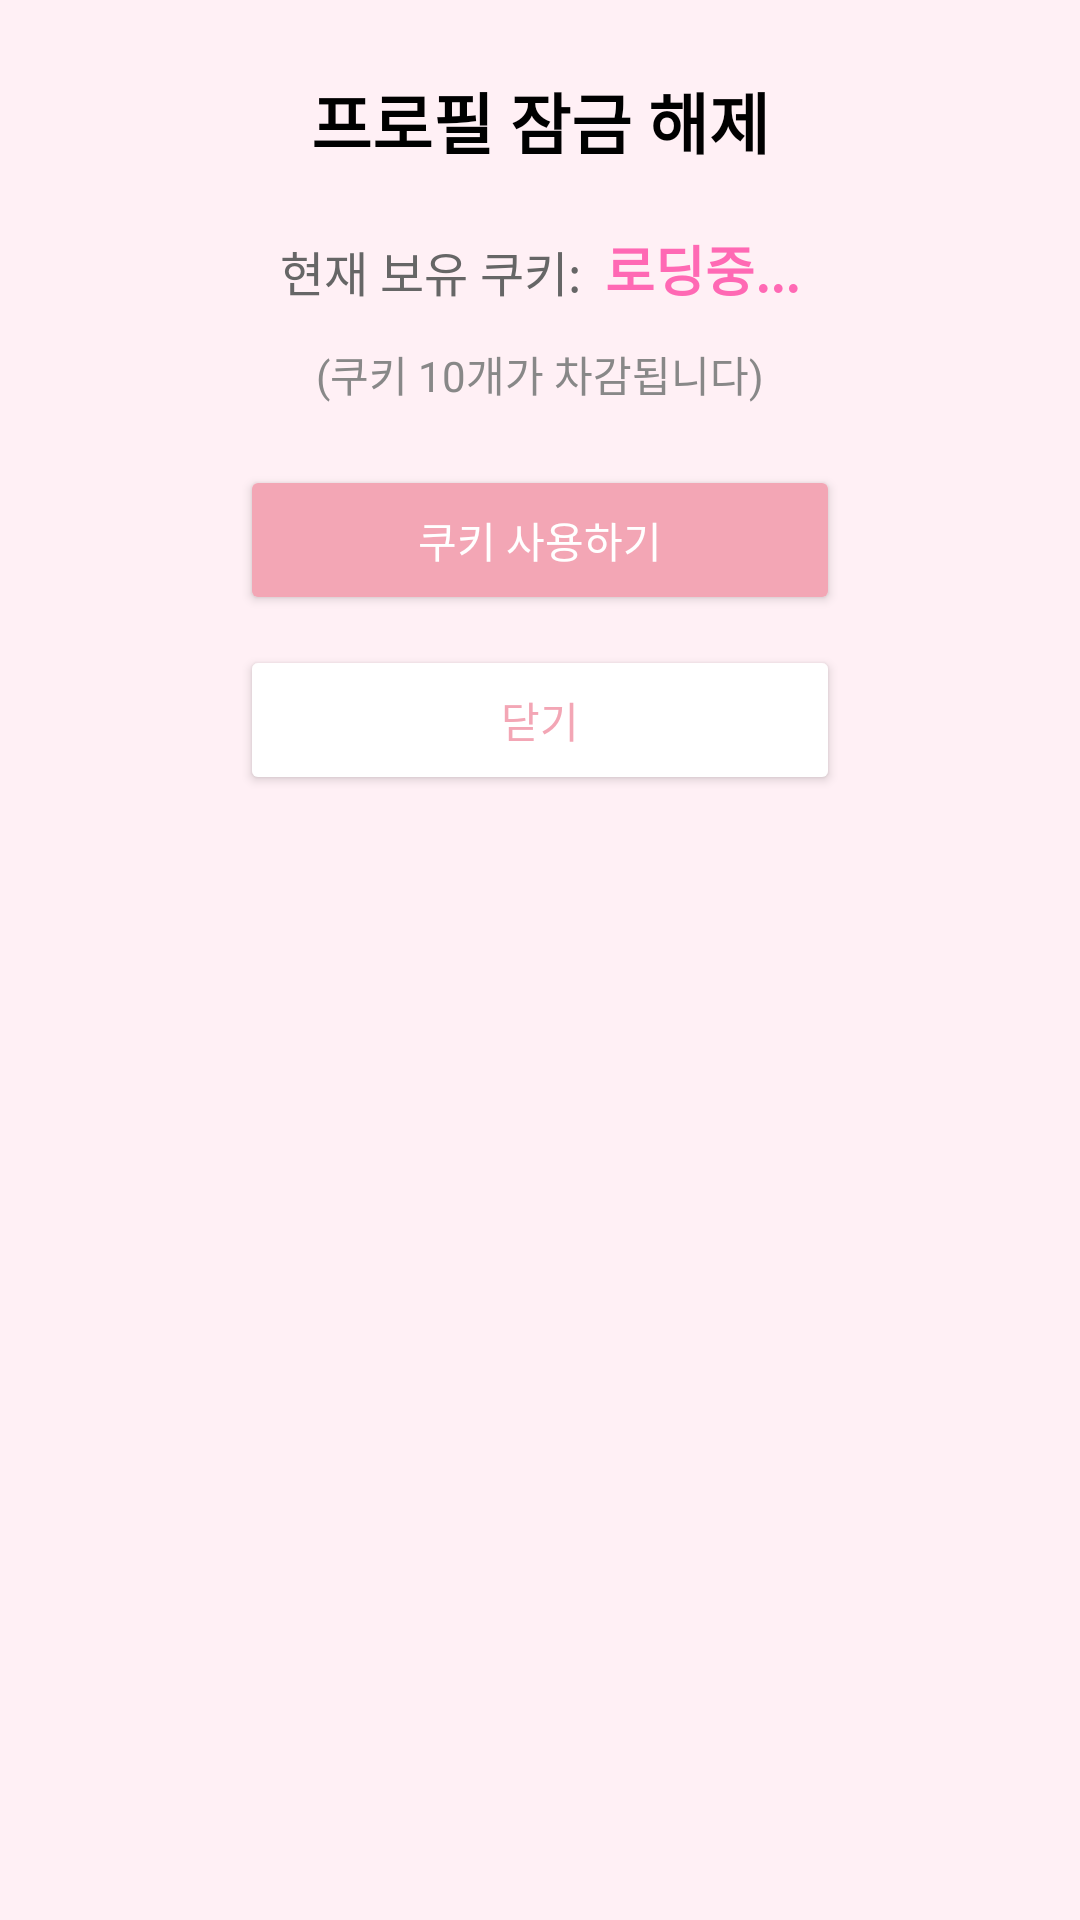

Write the Android layout XML for this screen, with the resource values it uses.
<!-- AndroidManifest.xml: application theme Theme.MatchBell -->
<!-- res/layout/dialog_cookie_spend.xml -->
<?xml version="1.0" encoding="utf-8"?>
<androidx.constraintlayout.widget.ConstraintLayout
    xmlns:android="http://schemas.android.com/apk/res/android"
    xmlns:app="http://schemas.android.com/apk/res-auto"
    android:layout_width="match_parent"
    android:layout_height="wrap_content"
    android:padding="24dp"
    android:background="#FFF0F5">

    <TextView
        android:id="@+id/tv_dialog_title"
        android:layout_width="wrap_content"
        android:layout_height="wrap_content"
        android:text="프로필 잠금 해제"
        android:textSize="22sp"
        android:textColor="@android:color/black"
        android:textStyle="bold"
        app:layout_constraintTop_toTopOf="parent"
        app:layout_constraintStart_toStartOf="parent"
        app:layout_constraintEnd_toEndOf="parent" />

    <androidx.constraintlayout.widget.ConstraintLayout
        android:id="@+id/cl_cookie_group"
        android:layout_width="wrap_content"
        android:layout_height="wrap_content"
        android:layout_marginTop="20dp"
        app:layout_constraintTop_toBottomOf="@id/tv_dialog_title"
        app:layout_constraintStart_toStartOf="parent"
        app:layout_constraintEnd_toEndOf="parent">

        <TextView
            android:id="@+id/tv_cookie_label"
            android:layout_width="wrap_content"
            android:layout_height="wrap_content"
            android:text="현재 보유 쿠키:"
            android:textSize="16sp"
            android:textColor="#666666"
            app:layout_constraintTop_toTopOf="parent"
            app:layout_constraintStart_toStartOf="parent"
            app:layout_constraintBottom_toBottomOf="parent" />

        <TextView
            android:id="@+id/tv_cookie_count"
            android:layout_width="wrap_content"
            android:layout_height="wrap_content"
            android:text="로딩중..."
            android:textSize="18sp"
            android:textColor="#FF69B4"
            android:textStyle="bold"
            android:layout_marginStart="8dp"
            app:layout_constraintBaseline_toBaselineOf="@id/tv_cookie_label"
            app:layout_constraintStart_toEndOf="@id/tv_cookie_label" />

    </androidx.constraintlayout.widget.ConstraintLayout>

    <TextView
        android:id="@+id/tv_desc"
        android:layout_width="wrap_content"
        android:layout_height="wrap_content"
        android:text="(쿠키 10개가 차감됩니다)"
        android:textSize="14sp"
        android:textColor="#888888"
        android:layout_marginTop="10dp"
        app:layout_constraintTop_toBottomOf="@id/cl_cookie_group"
        app:layout_constraintStart_toStartOf="parent"
        app:layout_constraintEnd_toEndOf="parent" />

    <Button
        android:id="@+id/btn_confirm"
        android:layout_width="200dp"
        android:layout_height="50dp"
        android:layout_marginTop="20dp"
        android:text="쿠키 사용하기"
        android:textColor="@android:color/white"
        android:backgroundTint="#F3A6B5"
        app:layout_constraintTop_toBottomOf="@id/tv_desc"
        app:layout_constraintStart_toStartOf="parent"
        app:layout_constraintEnd_toEndOf="parent" />

    <Button
        android:id="@+id/btn_cancel"
        android:layout_width="200dp"
        android:layout_height="50dp"
        android:layout_marginTop="10dp"
        android:text="닫기"
        android:textColor="#F3A6B5"
        android:backgroundTint="@android:color/white"
        app:strokeColor="#F3A6B5"
        app:strokeWidth="1dp"
        app:layout_constraintTop_toBottomOf="@id/btn_confirm"
        app:layout_constraintStart_toStartOf="parent"
        app:layout_constraintEnd_toEndOf="parent"
        app:layout_constraintWidth_percent="0.8" />

</androidx.constraintlayout.widget.ConstraintLayout>
<!-- resources referenced by this layout -->
<resources>
  <style name="Theme.MatchBell" parent="Base.Theme.MatchBell" />
  <style name="Base.Theme.MatchBell" parent="Theme.Material3.DayNight.NoActionBar">
          <item name="android:windowLightStatusBar"> true </item>
          <item name="android:statusBarColor"> @android:color/transparent </item>
          <item name="android:windowDrawsSystemBarBackgrounds"> true </item>
      </style>
</resources>
